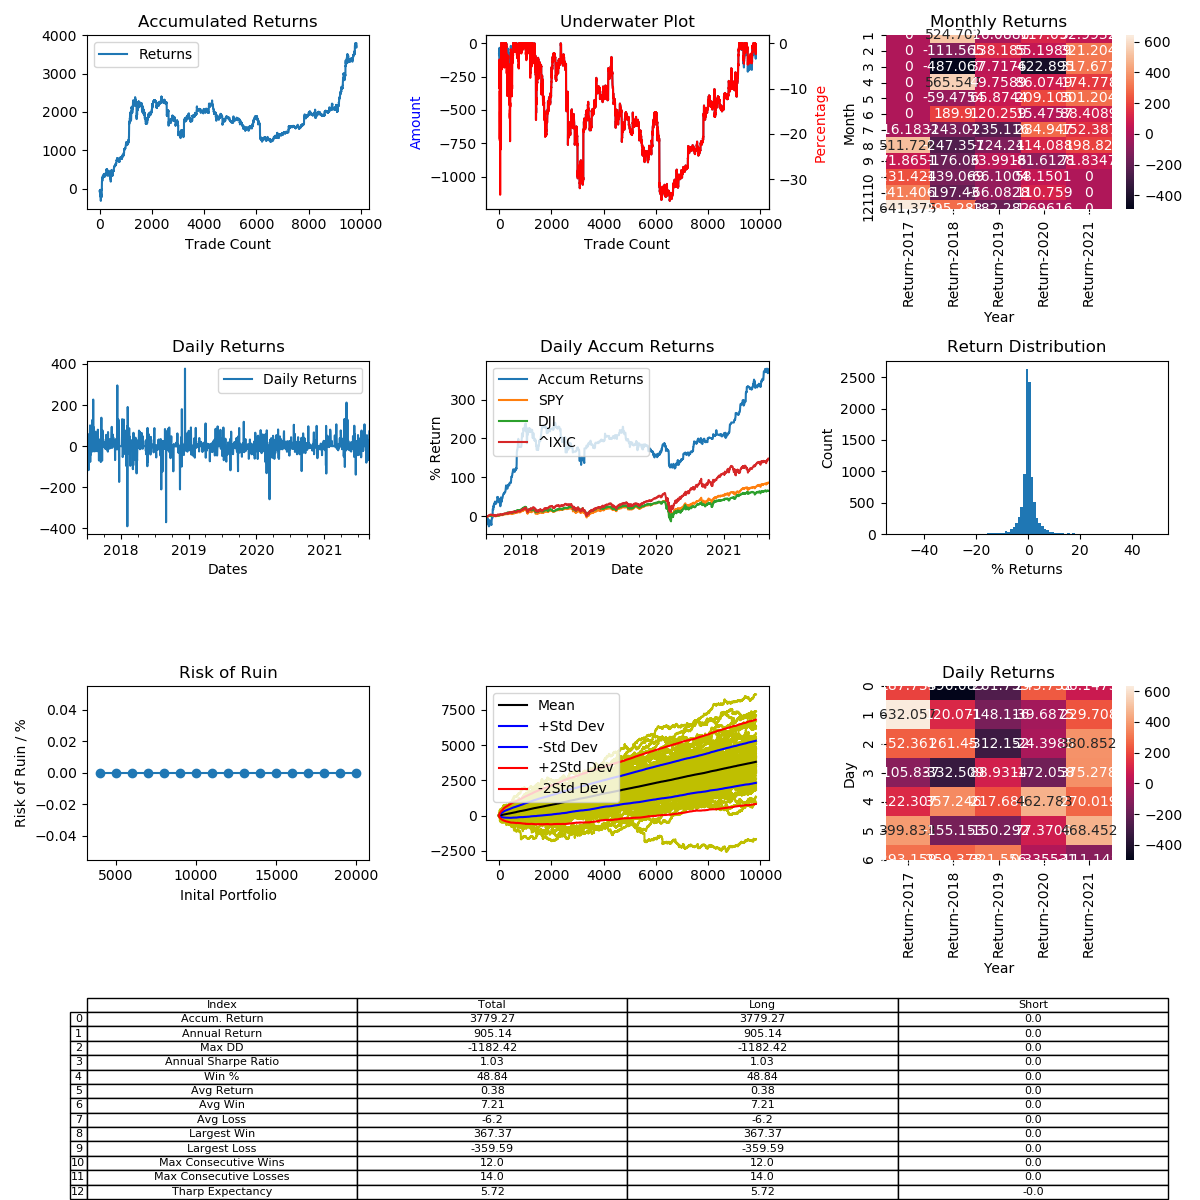

The data file committed next to this chart (first rows):
, Entry Time, Exit Time, Symbol, Direction, Entry, Exit
0, 2017-07-01 09:26:00, 2017-07-01 18:41:00, ETHUSD, LONG, 277, 256.2
1, 2017-07-01 20:34:00, 2017-07-01 20:36:00, ETHUSD, LONG, 261.9, 261.9
2, 2017-07-02 00:30:00, 2017-07-02 15:30:00, ETHUSD, LONG, 260.0, 265.8
3, 2017-07-02 20:12:00, 2017-07-02 20:28:00, ETHUSD, LONG, 283.9, 282.8
4, 2017-07-03 03:37:00, 2017-07-03 06:00:00, ETHUSD, LONG, 278.6, 279.6
5, 2017-07-03 08:53:00, 2017-07-03 11:07:00, ETHUSD, LONG, 276.4, 276.4
6, 2017-07-03 11:29:00, 2017-07-03 15:15:00, ETHUSD, LONG, 276.4, 278.1
7, 2017-07-04 10:58:00, 2017-07-04 12:13:00, ETHUSD, LONG, 281.8, 282.5
8, 2017-07-04 15:01:00, 2017-07-04 23:30:00, ETHUSD, LONG, 277.1, 269.4
9, 2017-07-05 02:27:00, 2017-07-05 03:00:00, ETHUSD, LONG, 269.7, 269.3
10, 2017-07-05 06:22:00, 2017-07-05 08:05:00, ETHUSD, LONG, 268.9, 263.2
11, 2017-07-05 14:38:00, 2017-07-05 18:58:00, ETHUSD, LONG, 256.6, 269.3
12, 2017-07-05 19:24:00, 2017-07-05 19:25:00, ETHUSD, LONG, 268.2, 268.6
13, 2017-07-06 00:29:00, 2017-07-06 03:49:00, ETHUSD, LONG, 265, 267.2
14, 2017-07-06 04:01:00, 2017-07-06 15:41:00, ETHUSD, LONG, 266.2, 265.5
15, 2017-07-06 16:20:00, 2017-07-06 21:25:00, ETHUSD, LONG, 265, 263.8
16, 2017-07-06 22:07:00, 2017-07-06 23:40:00, ETHUSD, LONG, 264.4, 266.6
17, 2017-07-07 01:03:00, 2017-07-07 02:29:00, ETHUSD, LONG, 266.0, 264.6
18, 2017-07-07 10:05:00, 2017-07-07 14:00:00, ETHUSD, LONG, 259.1, 248.3
19, 2017-07-07 15:11:00, 2017-07-07 21:11:00, ETHUSD, LONG, 244, 246.2
20, 2017-07-07 21:55:00, 2017-07-08 00:10:00, ETHUSD, LONG, 242.5, 238.8
21, 2017-07-08 00:57:00, 2017-07-08 03:41:00, ETHUSD, LONG, 237.7, 239.4
22, 2017-07-08 12:45:00, 2017-07-08 20:56:00, ETHUSD, LONG, 242.3, 242.5
23, 2017-07-09 03:25:00, 2017-07-09 05:01:00, ETHUSD, LONG, 249.3, 250.2
24, 2017-07-09 08:24:00, 2017-07-09 20:06:00, ETHUSD, LONG, 246.5, 243
25, 2017-07-10 13:37:00, 2017-07-10 23:10:00, ETHUSD, LONG, 221.3, 200.0
26, 2017-07-11 00:34:00, 2017-07-11 01:16:00, ETHUSD, LONG, 209.7, 206.9
27, 2017-07-11 03:24:00, 2017-07-11 03:45:00, ETHUSD, LONG, 199.8, 198.4
28, 2017-07-11 09:22:00, 2017-07-11 12:29:00, ETHUSD, LONG, 185.3, 204.8
29, 2017-07-11 13:50:00, 2017-07-11 14:50:00, ETHUSD, LONG, 202.6, 196.3
30, 2017-07-11 15:02:00, 2017-07-11 16:13:00, ETHUSD, LONG, 198.4, 198.1
31, 2017-07-11 16:57:00, 2017-07-12 00:57:00, ETHUSD, LONG, 202, 188
32, 2017-07-12 04:18:00, 2017-07-12 11:15:00, ETHUSD, LONG, 192.7, 201.4
33, 2017-07-12 11:52:00, 2017-07-12 13:07:00, ETHUSD, LONG, 205.7, 201
34, 2017-07-12 14:05:00, 2017-07-12 14:41:00, ETHUSD, LONG, 202, 202.2
35, 2017-07-12 22:19:00, 2017-07-13 02:54:00, ETHUSD, LONG, 215.7, 223.2
36, 2017-07-13 07:13:00, 2017-07-13 09:34:00, ETHUSD, LONG, 211.6, 206.7
37, 2017-07-13 11:22:00, 2017-07-13 20:53:00, ETHUSD, LONG, 210.1, 202.7
38, 2017-07-13 21:41:00, 2017-07-14 01:30:00, ETHUSD, LONG, 201.1, 199.5
39, 2017-07-14 04:05:00, 2017-07-14 12:43:00, ETHUSD, LONG, 200, 194.6
40, 2017-07-14 21:34:00, 2017-07-15 02:57:00, ETHUSD, LONG, 192.8, 189.6
41, 2017-07-16 06:22:00, 2017-07-16 19:51:00, ETHUSD, LONG, 158.7, 148.2
42, 2017-07-17 03:54:00, 2017-07-17 10:07:00, ETHUSD, LONG, 163.1, 175.3
43, 2017-07-17 16:33:00, 2017-07-17 19:48:00, ETHUSD, LONG, 169.1, 177.4
44, 2017-07-18 11:14:00, 2017-07-18 11:15:00, ETHUSD, LONG, 190.0, 190
45, 2017-07-18 12:09:00, 2017-07-19 02:41:00, ETHUSD, LONG, 193, 212.4
46, 2017-07-19 04:00:00, 2017-07-19 20:03:00, ETHUSD, LONG, 224.7, 195.7
47, 2017-07-19 20:18:00, 2017-07-19 21:37:00, ETHUSD, LONG, 192.5, 202.6
48, 2017-07-20 06:03:00, 2017-07-20 12:40:00, ETHUSD, LONG, 210.3, 222.2
49, 2017-07-20 13:38:00, 2017-07-20 14:36:00, ETHUSD, LONG, 228.5, 230.4
50, 2017-07-20 16:30:00, 2017-07-20 18:04:00, ETHUSD, LONG, 228, 222.3
51, 2017-07-20 22:12:00, 2017-07-20 23:04:00, ETHUSD, LONG, 227.4, 222.8
52, 2017-07-21 05:18:00, 2017-07-21 11:52:00, ETHUSD, LONG, 227.2, 227
53, 2017-07-21 14:49:00, 2017-07-22 00:27:00, ETHUSD, LONG, 225.5, 216.2
54, 2017-07-22 06:21:00, 2017-07-22 10:40:00, ETHUSD, LONG, 222.3, 227.3
55, 2017-07-22 11:28:00, 2017-07-22 13:18:00, ETHUSD, LONG, 226.6, 223
56, 2017-07-22 23:07:00, 2017-07-23 01:57:00, ETHUSD, LONG, 231, 233.6
57, 2017-07-23 04:32:00, 2017-07-23 05:57:00, ETHUSD, LONG, 227.6, 228.4
58, 2017-07-23 08:01:00, 2017-07-24 09:11:00, ETHUSD, LONG, 225.6, 226.8
59, 2017-07-24 09:24:00, 2017-07-24 12:32:00, ETHUSD, LONG, 227.2, 226.5
... 9,770 more rows
